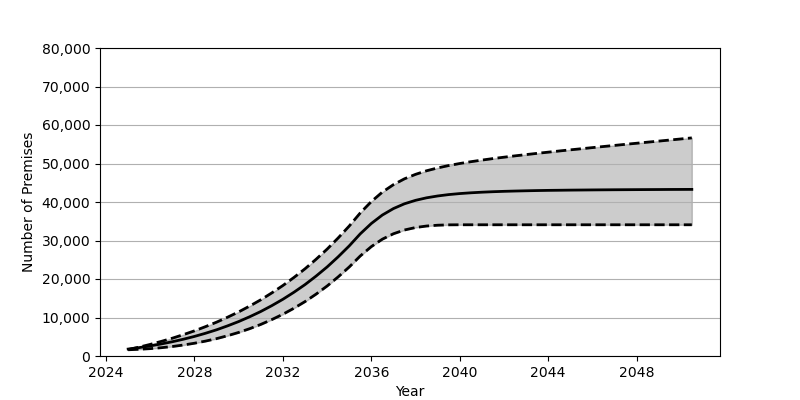

Values plotted in this chart, from the file beside it:
Date, Low, Base, High
2025-01, 1619, 1801, 1665
2025-07, 1746, 2180, 2308
2026-01, 1914, 2626, 3017
2026-07, 2154, 3130, 3791
2027-01, 2464, 3707, 4628
2027-07, 2849, 4352, 5544
2028-01, 3317, 5084, 6535
2028-07, 3868, 5902, 7625
2029-01, 4514, 6810, 8796
2029-07, 5268, 7829, 10076
2030-01, 6125, 8951, 11464
2030-07, 7097, 10191, 12969
2031-01, 8205, 11562, 14605
2031-07, 9451, 13072, 16383
2032-01, 10845, 14734, 18307
2032-07, 12403, 16555, 20393
2033-01, 14136, 18551, 22659
2033-07, 16057, 20740, 25110
2034-01, 18185, 23132, 27768
2034-07, 20534, 25747, 30645
2035-01, 23124, 28601, 33763
2035-07, 25966, 31711, 37137
2036-01, 28413, 34419, 40112
2036-07, 30343, 36613, 42571
2037-01, 31755, 38296, 44515
2037-07, 32728, 39533, 46020
2038-01, 33372, 40434, 47186
2038-07, 33758, 41086, 48110
2039-01, 33970, 41565, 48850
2039-07, 34065, 41923, 49468
2040-01, 34084, 42189, 49997
2040-07, 34085, 42387, 50463
2041-01, 34085, 42547, 50887
2041-07, 34085, 42670, 51276
2042-01, 34085, 42769, 51639
2042-07, 34085, 42846, 51985
2043-01, 34085, 42914, 52315
2043-07, 34085, 42972, 52633
2044-01, 34085, 43019, 52945
2044-07, 34085, 43050, 53251
2045-01, 34085, 43086, 53547
2045-07, 34085, 43111, 53835
2046-01, 34085, 43138, 54128
2046-07, 34085, 43160, 54412
2047-01, 34085, 43180, 54698
2047-07, 34085, 43197, 54982
2048-01, 34085, 43213, 55262
2048-07, 34085, 43227, 55544
2049-01, 34085, 43239, 55819
2049-07, 34085, 43256, 56096
2050-01, 34085, 43265, 56376
2050-07, 34085, 43275, 56650
